4-way image classification set "ml_waste_system" from GitHub (Aayushkassey/ml_image_checker); label vocabulary: high waste, invalid or clean, low waste, medium waste.

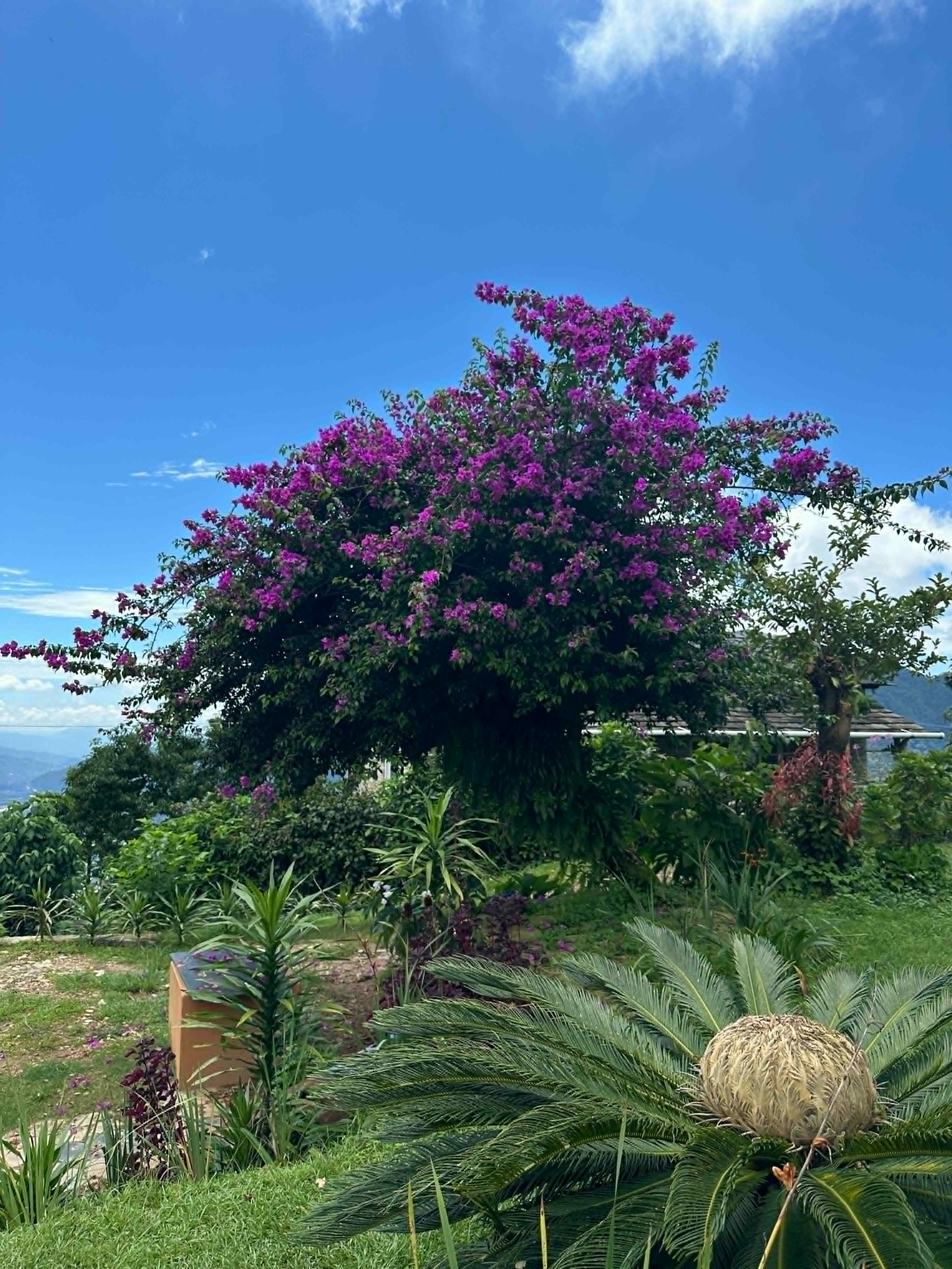
Label: invalid or clean

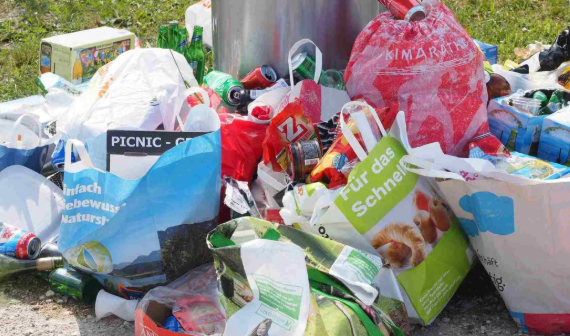
Label: medium waste

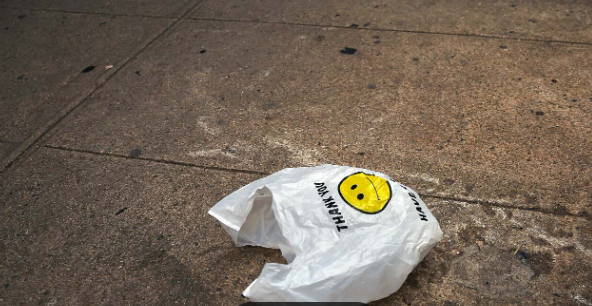
Label: low waste

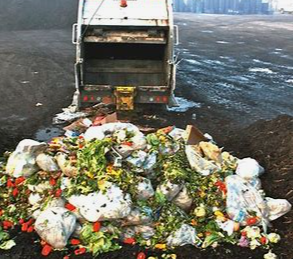
Label: high waste

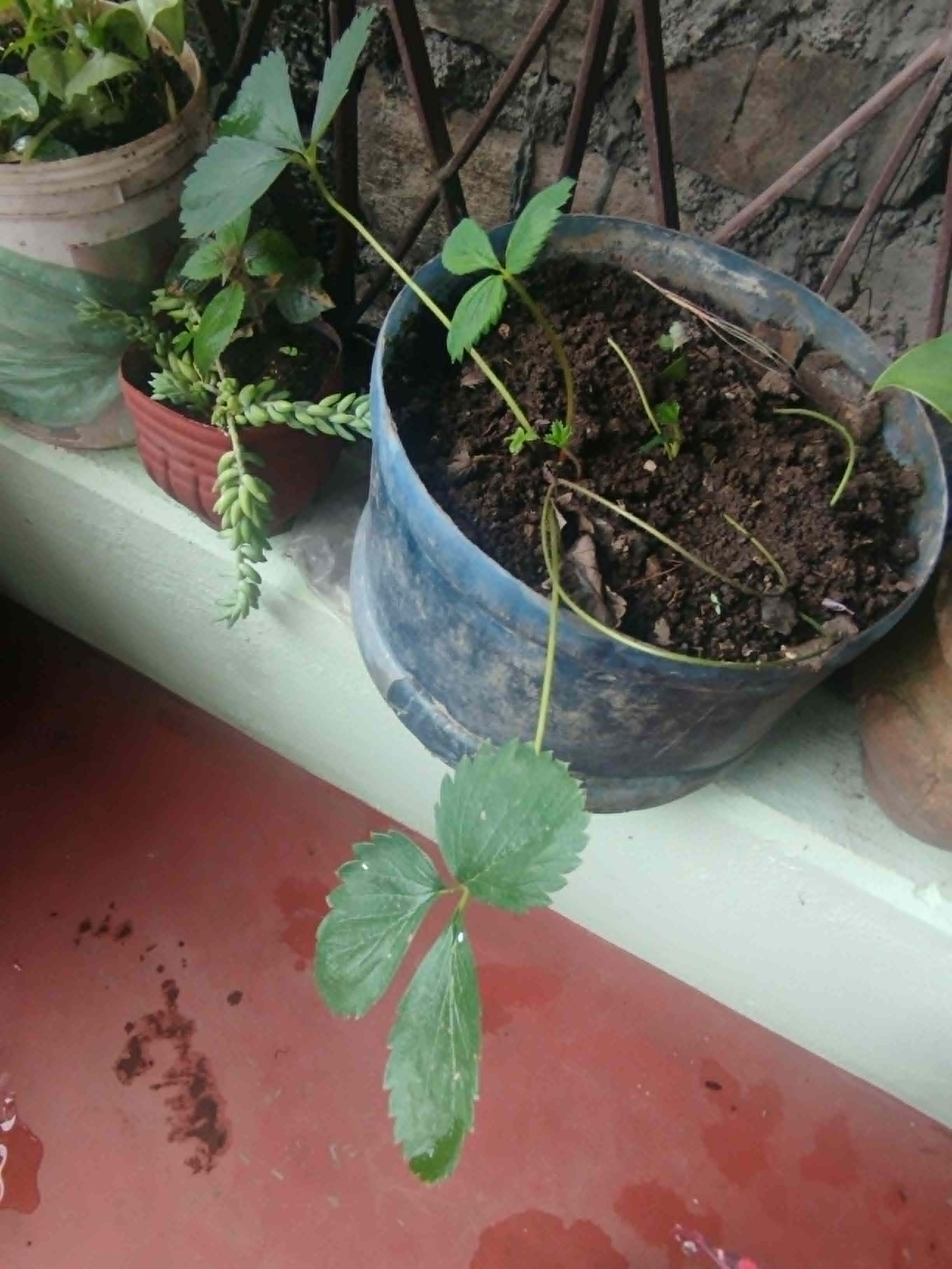
Label: invalid or clean

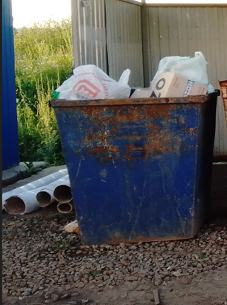
Label: medium waste
